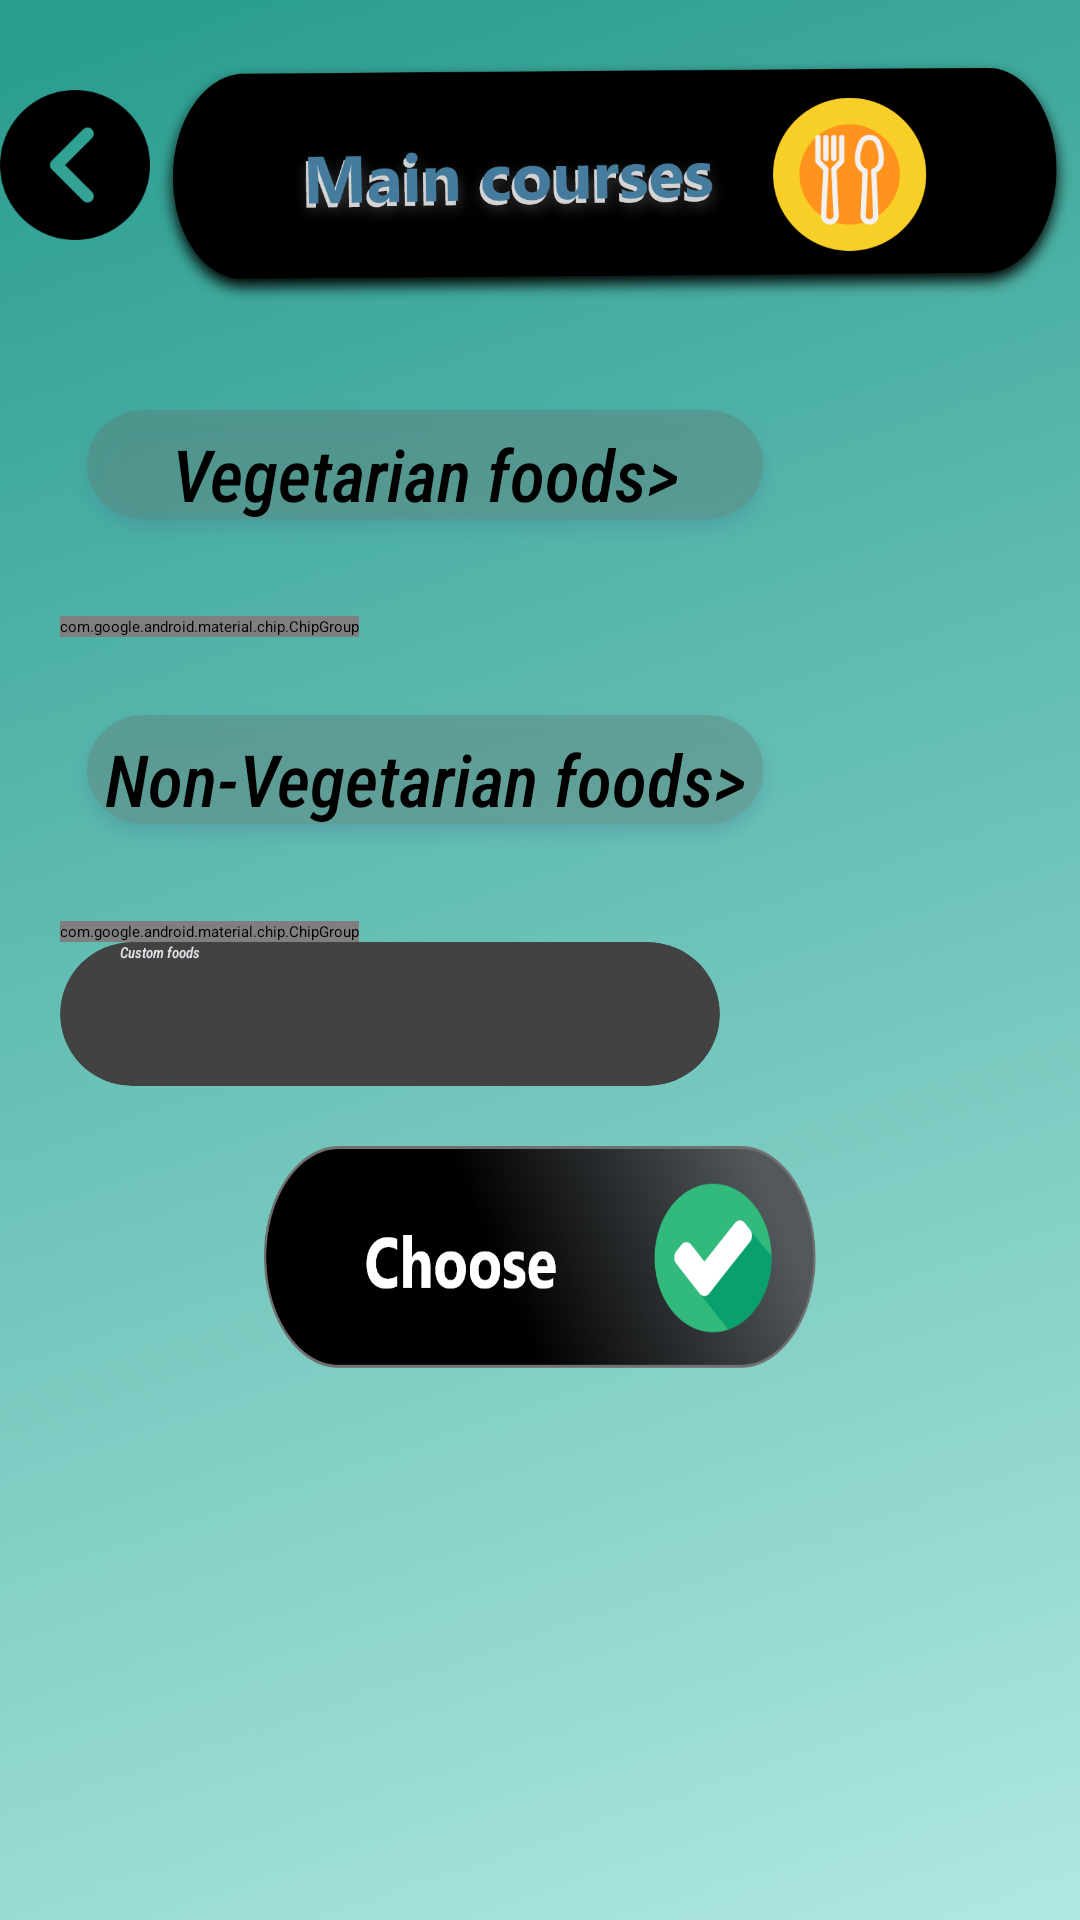

Here is an Android app screen rendered from its layout file. Give the layout XML and the strings, colors and styles it references.
<!-- AndroidManifest.xml: application theme Theme.Planner -->
<!-- res/layout/activity_main_courses.xml -->
<?xml version="1.0" encoding="utf-8"?>
<RelativeLayout xmlns:android="http://schemas.android.com/apk/res/android"
    xmlns:app="http://schemas.android.com/apk/res-auto"
    xmlns:tools="http://schemas.android.com/tools"
    android:layout_width="match_parent"
    android:layout_height="match_parent"
    android:gravity="center_horizontal"
    android:background="@drawable/background_14"
    tools:context=".mainCourses">

    <LinearLayout
        android:layout_width="wrap_content"
        android:layout_height="wrap_content"
        android:orientation="horizontal"
        android:id="@+id/linear_layout_title"
        android:layout_marginTop="10sp"
        android:gravity="center_horizontal">

        <ImageButton
            android:id="@+id/go_back_starters"
            android:layout_width="wrap_content"
            android:layout_height="wrap_content"
            android:layout_below="@+id/choose"
            android:layout_marginTop="20sp"
            android:background="@drawable/previous"/>

        <ImageView
            android:layout_height="wrap_content"
            android:layout_width="wrap_content"
            android:src="@drawable/main_courses"
            />

    </LinearLayout>


    <TextView
        android:id="@+id/vegetarian_title"
        android:layout_width="wrap_content"
        android:layout_height="wrap_content"
        android:layout_below="@id/linear_layout_title"
        android:layout_marginStart="20sp"
        android:layout_marginTop="20sp"
        android:layout_marginEnd="20sp"
        android:layout_marginBottom="20sp"
        android:background="@drawable/path_7"
        android:fontFamily="sans-serif-condensed-medium"
        android:gravity="center"
        android:text="Vegetarian foods>"
        android:textColor="@color/black"
        android:textSize="24sp"
        android:textStyle="italic" />


    <com.google.android.material.chip.ChipGroup
        android:id="@+id/chip_group_vegetarian"
        android:layout_width="wrap_content"
        android:layout_height="wrap_content"
        android:layout_below="@id/vegetarian_title"
        android:layout_marginStart="20sp"
        android:layout_marginLeft="20sp"
        android:foregroundGravity="center_horizontal"
        app:selectionRequired="false"
        app:singleSelection="false">

        <com.google.android.material.chip.Chip
            android:id="@+id/chip20"
            style="@style/CustomChipStyle"
            android:layout_width="wrap_content"
            android:layout_height="wrap_content"
            android:fontFamily="sans-serif-condensed-medium"
            android:text="Idly"
            android:textStyle="italic" />

        <com.google.android.material.chip.Chip
            android:id="@+id/chip1"
            style="@style/CustomChipStyle"
            android:layout_width="wrap_content"
            android:layout_height="wrap_content"
            android:text="Dosa" />


        <com.google.android.material.chip.Chip
            android:id="@+id/chip2"
            style="@style/CustomChipStyle"
            android:layout_width="wrap_content"
            android:layout_height="wrap_content"
            android:text="Fired Rice" />

        <com.google.android.material.chip.Chip
            android:id="@+id/chip3"
            style="@style/CustomChipStyle"
            android:layout_width="wrap_content"
            android:layout_height="wrap_content"
            android:text="North Indian Meals" />


        <com.google.android.material.chip.Chip
            android:id="@+id/chip4"
            style="@style/CustomChipStyle"
            android:layout_width="wrap_content"
            android:layout_height="wrap_content"
            android:text="Sorth Indian Meals" />

        <com.google.android.material.chip.Chip
            android:id="@+id/chip5"
            style="@style/CustomChipStyle"
            android:layout_width="wrap_content"
            android:layout_height="wrap_content"
            android:text="Paneer Noodles" />

        <com.google.android.material.chip.Chip
            android:id="@+id/chip6"
            style="@style/CustomChipStyle"
            android:layout_width="wrap_content"
            android:layout_height="wrap_content"
            android:text="Veg Biriyani" />


    </com.google.android.material.chip.ChipGroup>


    <TextView
        android:id="@+id/non_vegetarian_title"
        android:layout_width="wrap_content"
        android:layout_height="wrap_content"
        android:layout_below="@id/chip_group_vegetarian"
        android:layout_marginStart="20sp"
        android:layout_marginTop="20sp"
        android:layout_marginEnd="20sp"
        android:layout_marginBottom="20sp"
        android:background="@drawable/path_7"
        android:gravity="center"
        android:fontFamily="sans-serif-condensed-medium"
        android:text="Non-Vegetarian foods>"
        android:textColor="@color/black"
        android:textSize="24sp"
        android:textStyle="italic" />


    <com.google.android.material.chip.ChipGroup
        android:id="@+id/chip_group_non_vegetarian"
        android:layout_width="wrap_content"
        android:layout_height="wrap_content"
        android:layout_below="@id/non_vegetarian_title"
        android:layout_marginStart="20sp"
        android:layout_marginLeft="20sp"
        android:foregroundGravity="center_horizontal"
        app:selectionRequired="false"
        app:singleSelection="false">

        <com.google.android.material.chip.Chip
            android:id="@+id/chip10"
            style="@style/CustomChipStyle"
            android:layout_width="wrap_content"
            android:layout_height="wrap_content"
            android:fontFamily="sans-serif-condensed-medium"
            android:text="Kadai Chicken"
            android:textStyle="italic" />

        <com.google.android.material.chip.Chip
            android:id="@+id/chip11"
            style="@style/CustomChipStyle"
            android:layout_width="wrap_content"
            android:layout_height="wrap_content"
            android:text="Butter Chicken Masala" />


        <com.google.android.material.chip.Chip
            android:id="@+id/chip12"
            style="@style/CustomChipStyle"
            android:layout_width="wrap_content"
            android:layout_height="wrap_content"
            android:text="Mutton Stew" />

        <com.google.android.material.chip.Chip
            android:id="@+id/chip13"
            style="@style/CustomChipStyle"
            android:layout_width="wrap_content"
            android:layout_height="wrap_content"
            android:text="Mutton pepper masala" />


        <com.google.android.material.chip.Chip
            android:id="@+id/chip14"
            style="@style/CustomChipStyle"
            android:layout_width="wrap_content"
            android:layout_height="wrap_content"
            android:text="Tandoori naan" />

        <com.google.android.material.chip.Chip
            android:id="@+id/chip15"
            style="@style/CustomChipStyle"
            android:layout_width="wrap_content"
            android:layout_height="wrap_content"
            android:text="Fish Fry" />


        <com.google.android.material.chip.Chip
            android:id="@+id/chip16"
            style="@style/CustomChipStyle"
            android:layout_width="wrap_content"
            android:layout_height="wrap_content"
            android:text="Chicken Dum Biriyani" />

        <com.google.android.material.chip.Chip
            android:id="@+id/chip17"
            style="@style/CustomChipStyle"
            android:layout_width="wrap_content"
            android:layout_height="wrap_content"
            android:text="Mutton Dum Biriyani" />

        <com.google.android.material.chip.Chip
            android:id="@+id/chip18"
            style="@style/CustomChipStyle"
            android:layout_width="wrap_content"
            android:layout_height="wrap_content"
            android:text="Chicken Noodles" />


    </com.google.android.material.chip.ChipGroup>

    <androidx.cardview.widget.CardView
        android:layout_width="wrap_content"
        android:layout_height="wrap_content"
        android:elevation="50sp"
        android:background="@drawable/path_13"
        android:id="@+id/card_view_custom"
        android:layout_marginStart="20sp"
        android:layout_below="@id/chip_group_non_vegetarian"
        app:cardCornerRadius="30sp"
        android:layout_marginLeft="20sp">

        <EditText
            android:id="@+id/custom"
            android:layout_width="200sp"
            android:layout_height="wrap_content"
            android:fontFamily="sans-serif-condensed-medium"
            android:hint="Custom foods"
            android:layout_marginStart="20sp"
            android:inputType="number"
            android:minHeight="48dp"
            android:textColor="@color/gray"
            android:textStyle="italic"
            android:layout_marginLeft="20sp" />

    </androidx.cardview.widget.CardView>


    <ImageButton
        android:id="@+id/choose_starters"
        android:layout_width="235sp"
        android:layout_height="74sp"
        android:layout_below="@id/card_view_custom"
        android:layout_alignParentStart="true"
        android:layout_alignParentLeft="true"
        android:layout_alignParentEnd="true"
        android:layout_alignParentRight="true"
        android:layout_marginStart="88dp"
        android:layout_marginTop="20sp"
        android:layout_marginEnd="88dp"
        android:background="@drawable/choose"
        tools:ignore="SpeakableTextPresentCheck" />





</RelativeLayout>
<!-- resources referenced by this layout -->
<resources>
  <color name="black">#FF000000</color>
  <color name="gray">#DEE2E6</color>
  <!-- drawable background_14: png bitmap (drawable-xxxhdpi, 889830 bytes) -->
  <!-- drawable choose: png bitmap (drawable-xxxhdpi, 65525 bytes) -->
  <!-- drawable main_courses: png bitmap (drawable-xxxhdpi, 96516 bytes) -->
  <!-- drawable path_7: png bitmap (drawable-xxxhdpi, 29651 bytes) -->
  <!-- drawable previous: png bitmap (drawable-xxxhdpi, 6992 bytes) -->
  <style name="CustomChipStyle" parent="Widget.MaterialComponents.Chip.Filter">
          <item name="chipBackgroundColor">@color/chip_background_color</item>
          <item name="android:textColor">@color/chip_text_color</item>
          <item name="checkedIconTint">@color/white</item>
      </style>
  <color name="white">#FFFFFFFF</color>
</resources>
